Photos from the image-classification dataset "data" in the GitHub repository msorins/ImageSharpening. Its 2 classes are: blur, sharp.

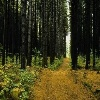
Label: sharp

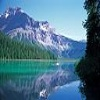
Label: sharp

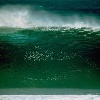
Label: sharp

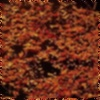
Label: blur

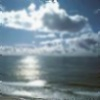
Label: blur

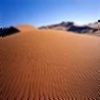
Label: blur
